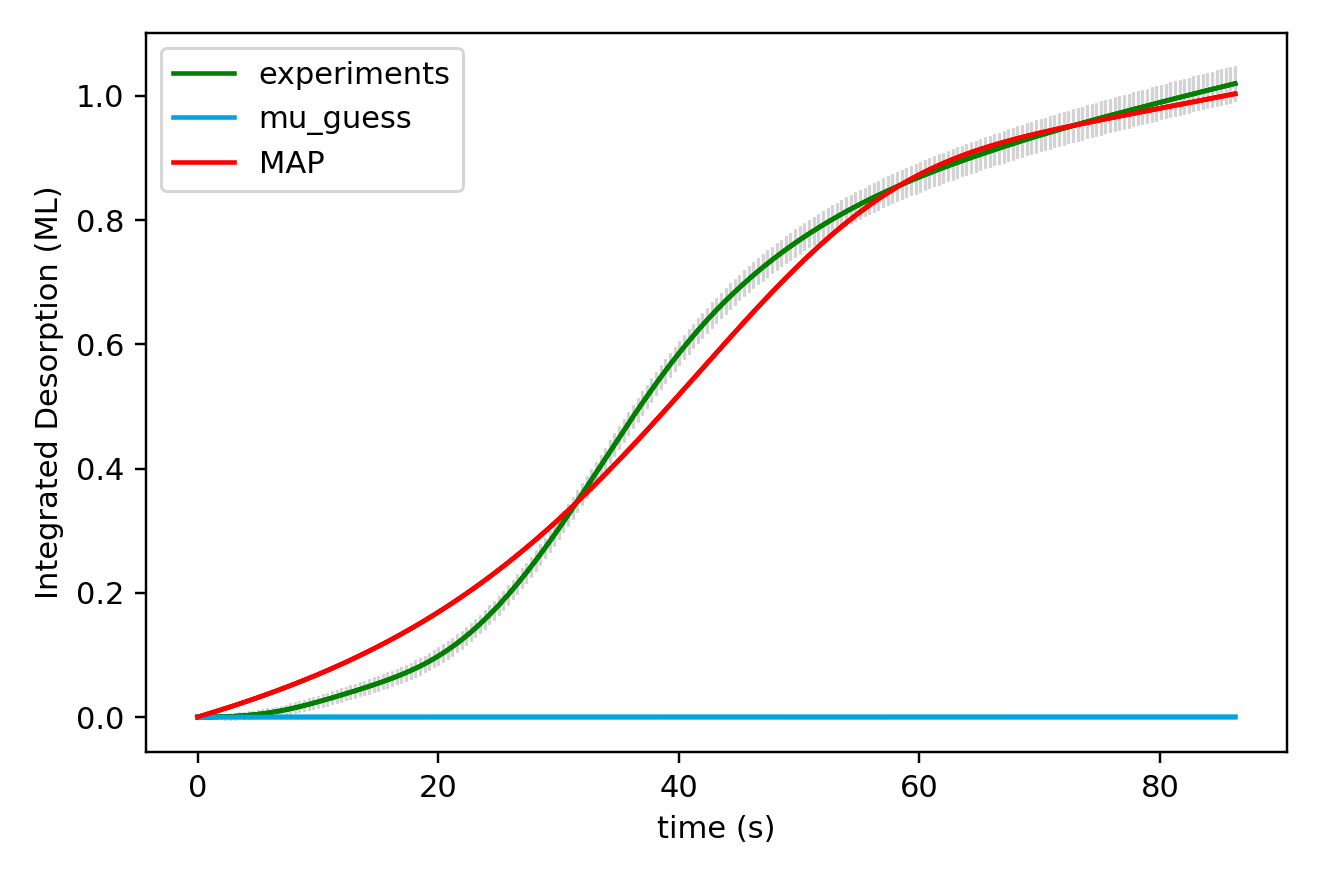

Values plotted in this chart, from the file beside it:
x_values, observed, sim_initial_guess, sim_MAP, sim_mu_AP
0.000000000000000000e+00, 0.000000000000000000e+00, 0.000000000000000000e+00, 0.000000000000000000e+00
3.850000000000000089e-01, 1.555400000000000050e-05, 1.193207238437004975e-09, 2.244663808763519303e-03
7.700000000000000178e-01, 5.963650000000000407e-05, 2.436309922262986959e-09, 4.514508869758563324e-03
1.155000000000000027e+00, 1.401015000000000138e-04, 3.731261297129298012e-09, 6.810221823510017106e-03
1.540000000000000036e+00, 2.647260000000000130e-04, 5.080085711307205618e-09, 9.132503725461225963e-03
1.925000000000000044e+00, 4.415180000000000103e-04, 6.484881002237979286e-09, 1.148206996522917536e-02
2.310000000000000053e+00, 6.786394999999999320e-04, 7.947820956120374963e-09, 1.385965041308737274e-02
2.694999999999999840e+00, 9.818654999999999050e-04, 9.471157842582677169e-09, 1.626598953295345373e-02
3.080000000000000071e+00, 1.356855500000000081e-03, 1.105722502646552121e-08, 1.870184638729123841e-02
3.464999999999999858e+00, 1.808537499999999989e-03, 1.270843965882299038e-08, 2.116799467838219664e-02
3.850000000000000089e+00, 2.342648000000000126e-03, 1.442730544930430769e-08, 2.366522275352441612e-02
4.235000000000000320e+00, 2.964153500000000357e-03, 1.621641552212522472e-08, 2.619433360682357076e-02
4.620000000000000107e+00, 3.677828000000000173e-03, 1.807845535789052902e-08, 2.875614485002789961e-02
5.004999999999999893e+00, 4.488561000000000287e-03, 2.001620582358313247e-08, 3.135148867282790824e-02
5.389999999999999680e+00, 5.400433499999999359e-03, 2.203254629308967902e-08, 3.398121177136252669e-02
5.775000000000000355e+00, 6.418335000000000706e-03, 2.413045786068866199e-08, 3.664617527124685442e-02
6.160000000000000142e+00, 7.546500499999999993e-03, 2.631302664998397734e-08, 3.934725460610258296e-02
6.544999999999999929e+00, 8.787701999999999666e-03, 2.858344722082416491e-08, 4.208533937172728029e-02
6.929999999999999716e+00, 1.014332549999999791e-02, 3.094502607674857523e-08, 4.486133316896730866e-02
7.315000000000000391e+00, 1.161302450000000104e-02, 3.340118527575648466e-08, 4.767615342142870333e-02
7.700000000000000178e+00, 1.319256400000000037e-02, 3.595546614706521171e-08, 5.053073114291330853e-02
8.085000000000000853e+00, 1.487493700000000300e-02, 3.861153311658862111e-08, 5.342601068180862639e-02
8.470000000000000639e+00, 1.664971000000000159e-02, 4.137317764401974607e-08, 5.636294943776339050e-02
8.855000000000000426e+00, 1.850633399999999928e-02, 4.424432227443222198e-08, 5.934251753623721176e-02
9.240000000000000213e+00, 2.043395199999999828e-02, 4.722902480738166736e-08, 6.236569746605512277e-02
9.625000000000000000e+00, 2.242343949999999614e-02, 5.033148258655572182e-08, 6.543348368492635236e-02
1.000999999999999979e+01, 2.446597999999999482e-02, 5.355603691309099358e-08, 6.854688218588550486e-02
1.039499999999999957e+01, 2.655391199999999202e-02, 5.690717758574509559e-08, 7.170691001050402691e-02
1.077999999999999936e+01, 2.868161449999999044e-02, 6.038954757118429135e-08, 7.491459472351999493e-02
1.116499999999999915e+01, 3.084550699999998730e-02, 6.400794780771989109e-08, 7.817097386200329290e-02
1.155000000000000071e+01, 3.304324099999999403e-02, 6.776734214579907688e-08, 8.147709430726966795e-02
1.193500000000000050e+01, 3.527246799999999433e-02, 7.167286242888659467e-08, 8.483401160850366496e-02
1.232000000000000028e+01, 3.753222549999999519e-02, 7.572981371842433543e-08, 8.824278925477450908e-02
1.270500000000000007e+01, 3.982262899999999134e-02, 7.994367966620657156e-08, 9.170449791406434792e-02
1.308999999999999986e+01, 4.214429449999999161e-02, 8.432012803801612685e-08, 9.522021464760048459e-02
1.347499999999999964e+01, 4.450137999999999316e-02, 8.886501639232377112e-08, 9.879102198708103466e-02
1.385999999999999943e+01, 4.689550249999999143e-02, 9.358439791793578258e-08, 1.024180069762829631e-01
1.424499999999999922e+01, 4.933055049999998665e-02, 9.848452743455958912e-08, 1.061022601475630212e-01
1.463000000000000078e+01, 5.181264549999999719e-02, 1.035718675603432145e-07, 1.098448744951094208e-01
1.501500000000000057e+01, 5.434840949999999310e-02, 1.088530950505324132e-07, 1.136469443553138614e-01
1.540000000000000036e+01, 5.694827599999999213e-02, 1.143351073114789249e-07, 1.175095641662598500e-01
1.578500000000000014e+01, 5.962375649999999278e-02, 1.200250290943236207e-07, 1.214338271796984031e-01
1.617000000000000171e+01, 6.238851850000000365e-02, 1.259302193723446626e-07, 1.254208241641295296e-01
1.655499999999999972e+01, 6.525699949999999583e-02, 1.320582784065001968e-07, 1.294716419733941692e-01
1.694000000000000128e+01, 6.824502300000000188e-02, 1.384170550060197066e-07, 1.335873620170407172e-01
1.732499999999999929e+01, 7.136872049999998247e-02, 1.450146539859584643e-07, 1.377690586737122247e-01
1.771000000000000085e+01, 7.464318400000000131e-02, 1.518594438274070374e-07, 1.420177977315438822e-01
1.809499999999999886e+01, 7.808450649999998383e-02, 1.589600645453240557e-07, 1.463346346139919874e-01
1.848000000000000043e+01, 8.170804950000000455e-02, 1.663254357690022788e-07, 1.507206125247459449e-01
1.886499999999999844e+01, 8.552620999999999141e-02, 1.739647650402789884e-07, 1.551767605496958136e-01
1.925000000000000000e+01, 8.955057650000000646e-02, 1.818875563347121345e-07, 1.597040917957871786e-01
1.963500000000000156e+01, 9.379131300000002891e-02, 1.901036188110481654e-07, 1.643036012441054516e-01
2.001999999999999957e+01, 9.825900700000000931e-02, 1.986230757944210825e-07, 1.689762635504974964e-01
2.040500000000000114e+01, 1.029650160000000342e-01, 2.074563739988324263e-07, 1.737230308382071708e-01
2.078999999999999915e+01, 1.079190420000000067e-01, 2.166142929945753767e-07, 1.785448305039923911e-01
2.117500000000000071e+01, 1.131267060000000213e-01, 2.261079549263848937e-07, 1.834425626843859680e-01
2.155999999999999872e+01, 1.185928589999999949e-01, 2.359488344882097506e-07, 1.884170976996019931e-01
2.194500000000000028e+01, 1.243224675000000196e-01, 2.461487691606267739e-07, 1.934692735394730190e-01
2.232999999999999829e+01, 1.303199204999999916e-01, 2.567199697170340680e-07, 1.985998932929688154e-01
2.271499999999999986e+01, 1.365864885000000195e-01, 2.676750310048903444e-07, 2.038097222826740773e-01
... 165 more rows
